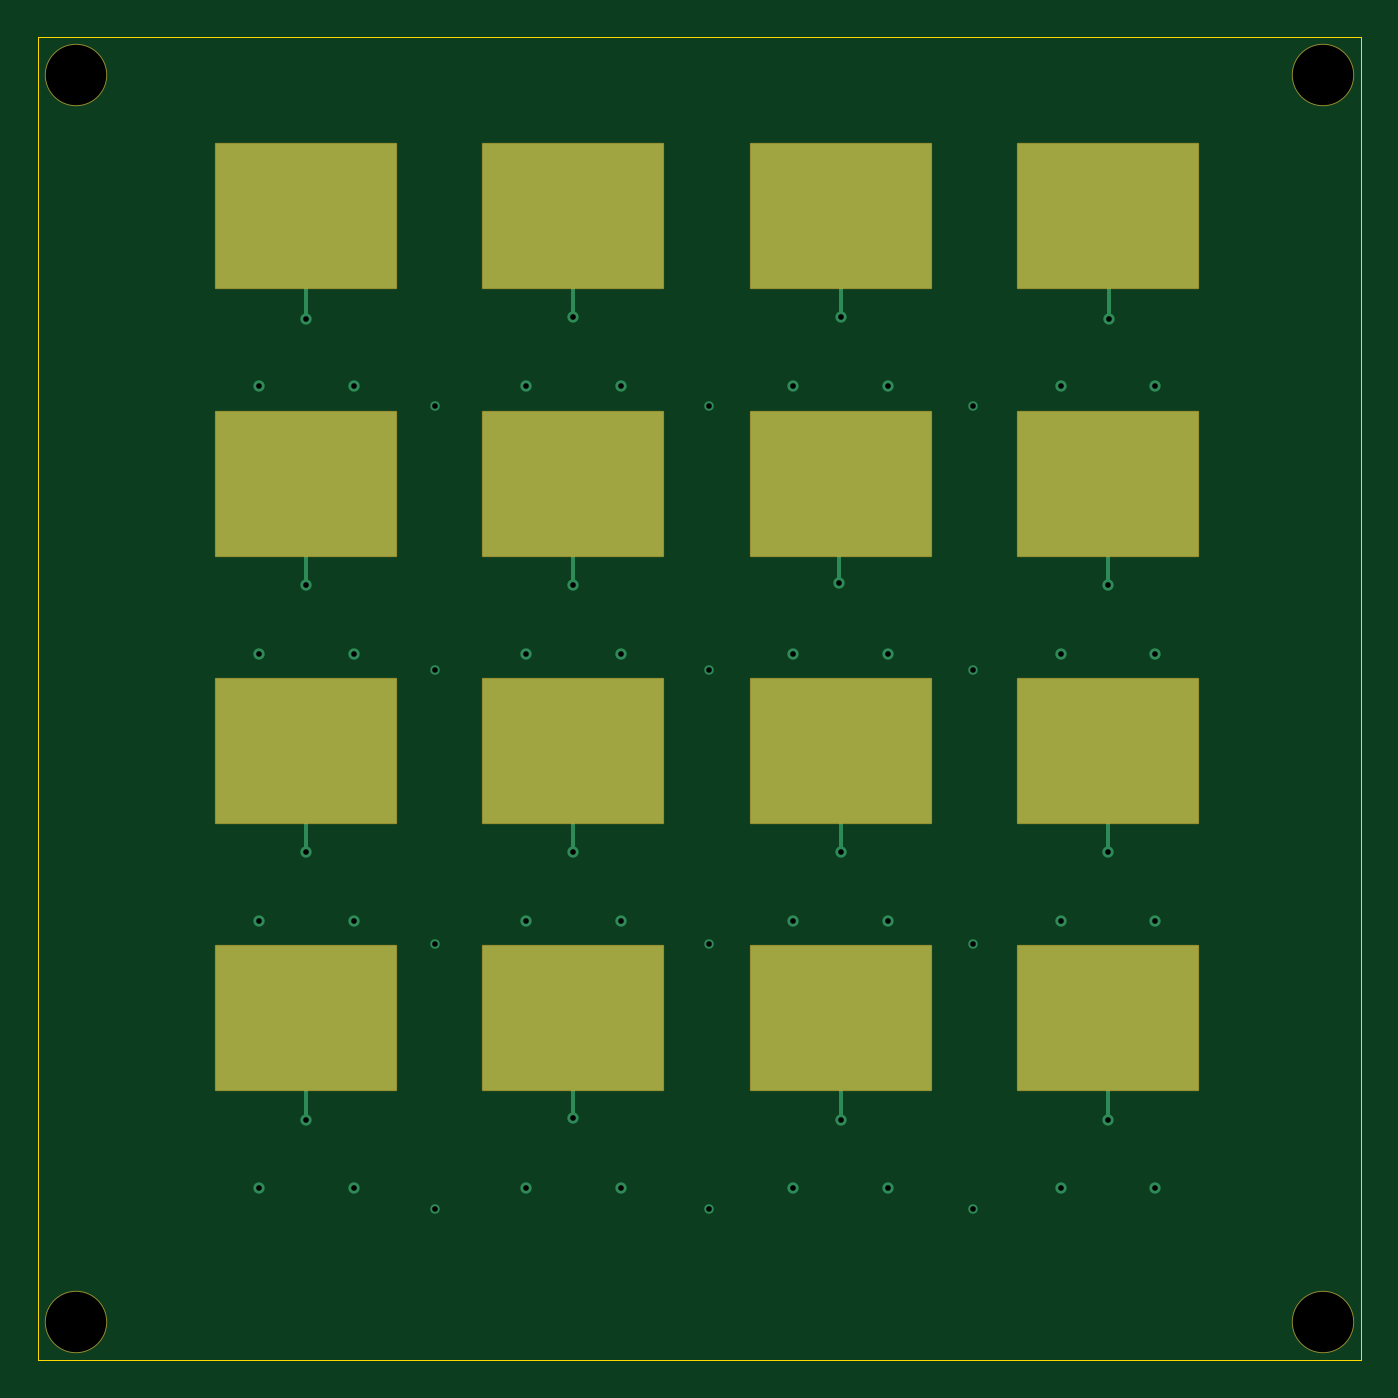
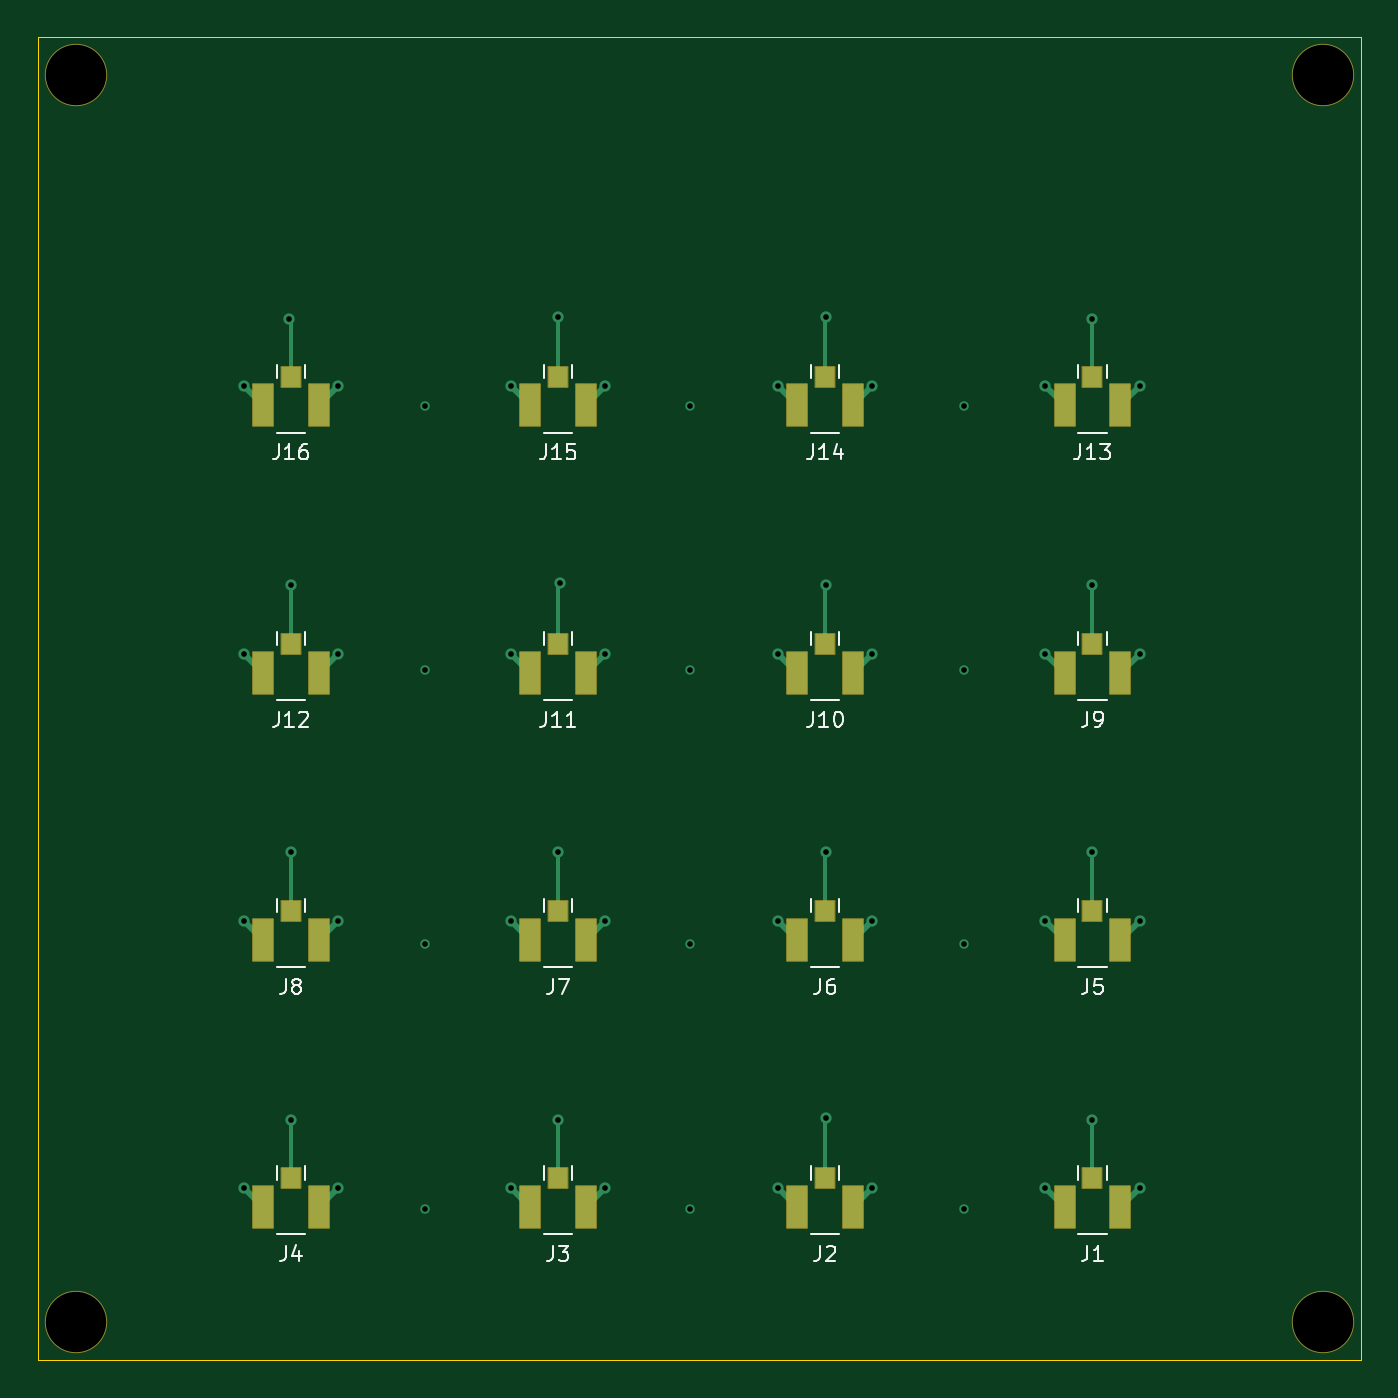
Circuit board: 9 layer files. Board 70.0 x 70.0 mm.
- bottom_copper: Phased_Array_Ant_IPEX1-B_Cu.gbl (8303 bytes)
- bottom_mask: Phased_Array_Ant_IPEX1-B_Mask.gbs (3131 bytes)
- bottom_silk: Phased_Array_Ant_IPEX1-B_Silkscreen.gbo (21065 bytes)
- outline: Phased_Array_Ant_IPEX1-Edge_Cuts.gm1 (651 bytes)
- top_copper: Phased_Array_Ant_IPEX1-F_Cu.gtl (5078 bytes)
- top_mask: Phased_Array_Ant_IPEX1-F_Mask.gts (2141 bytes)
- top_silk: Phased_Array_Ant_IPEX1-F_Silkscreen.gto (2153 bytes)
- drill: Phased_Array_Ant_IPEX1-NPTH.drl (387 bytes)
- drill: Phased_Array_Ant_IPEX1-PTH.drl (1086 bytes)

=== bottom_copper: Phased_Array_Ant_IPEX1-B_Cu.gbl (8303 bytes, source omitted) ===
=== bottom_mask: Phased_Array_Ant_IPEX1-B_Mask.gbs ===
%TF.GenerationSoftware,KiCad,Pcbnew,10.0.0*%
%TF.CreationDate,2026-09-20T15:56:58+08:00*%
%TF.ProjectId,Phased_Array_Ant_IPEX1,50686173-6564-45f4-9172-7261795f416e,rev?*%
%TF.SameCoordinates,Original*%
%TF.FileFunction,Soldermask,Bot*%
%TF.FilePolarity,Negative*%
%FSLAX46Y46*%
G04 Gerber Fmt 4.6, Leading zero omitted, Abs format (unit mm)*
G04 Created by KiCad (PCBNEW 10.0.0) date 2026-09-20 15:56:58*
%MOMM*%
%LPD*%
G01*
G04 APERTURE LIST*
G04 Aperture macros list*
%AMRoundRect*
0 Rectangle with rounded corners*
0 $1 Rounding radius*
0 $2 $3 $4 $5 $6 $7 $8 $9 X,Y pos of 4 corners*
0 Add a 4 corners polygon primitive as box body*
4,1,4,$2,$3,$4,$5,$6,$7,$8,$9,$2,$3,0*
0 Add four circle primitives for the rounded corners*
1,1,$1+$1,$2,$3*
1,1,$1+$1,$4,$5*
1,1,$1+$1,$6,$7*
1,1,$1+$1,$8,$9*
0 Add four rect primitives between the rounded corners*
20,1,$1+$1,$2,$3,$4,$5,0*
20,1,$1+$1,$4,$5,$6,$7,0*
20,1,$1+$1,$6,$7,$8,$9,0*
20,1,$1+$1,$8,$9,$2,$3,0*%
G04 Aperture macros list end*
%ADD10C,3.301600*%
%ADD11RoundRect,0.050000X-0.500000X-0.525000X0.500000X-0.525000X0.500000X0.525000X-0.500000X0.525000X0*%
%ADD12RoundRect,0.050000X-0.525000X-1.100000X0.525000X-1.100000X0.525000X1.100000X-0.525000X1.100000X0*%
G04 APERTURE END LIST*
D10*
%TO.C,UNK_HOLE_3*%
X2000000Y68000000D03*
%TD*%
%TO.C,UNK_HOLE_2*%
X68000000Y68000000D03*
%TD*%
%TO.C,UNK_HOLE_0*%
X2000000Y2000000D03*
%TD*%
%TO.C,UNK_HOLE_1*%
X68000000Y2000000D03*
%TD*%
D11*
%TO.C,J13*%
X14200000Y52045000D03*
D12*
X12725000Y50520000D03*
X15675000Y50520000D03*
%TD*%
D11*
%TO.C,J14*%
X28340000Y52045000D03*
D12*
X26865000Y50520000D03*
X29815000Y50520000D03*
%TD*%
D11*
%TO.C,J10*%
X28340000Y37905000D03*
D12*
X26865000Y36380000D03*
X29815000Y36380000D03*
%TD*%
D11*
%TO.C,J3*%
X42480000Y9625000D03*
D12*
X41005000Y8100000D03*
X43955000Y8100000D03*
%TD*%
D11*
%TO.C,J1*%
X14200000Y9625000D03*
D12*
X12725000Y8100000D03*
X15675000Y8100000D03*
%TD*%
D11*
%TO.C,J7*%
X42480000Y23765000D03*
D12*
X41005000Y22240000D03*
X43955000Y22240000D03*
%TD*%
D11*
%TO.C,J15*%
X42480000Y52045000D03*
D12*
X41005000Y50520000D03*
X43955000Y50520000D03*
%TD*%
D11*
%TO.C,J6*%
X28340000Y23765000D03*
D12*
X26865000Y22240000D03*
X29815000Y22240000D03*
%TD*%
D11*
%TO.C,J4*%
X56620000Y9625000D03*
D12*
X55145000Y8100000D03*
X58095000Y8100000D03*
%TD*%
D11*
%TO.C,J2*%
X28340000Y9625000D03*
D12*
X26865000Y8100000D03*
X29815000Y8100000D03*
%TD*%
D11*
%TO.C,J8*%
X56620000Y23765000D03*
D12*
X55145000Y22240000D03*
X58095000Y22240000D03*
%TD*%
D11*
%TO.C,J9*%
X14200000Y37905000D03*
D12*
X12725000Y36380000D03*
X15675000Y36380000D03*
%TD*%
D11*
%TO.C,J12*%
X56620000Y37905000D03*
D12*
X55145000Y36380000D03*
X58095000Y36380000D03*
%TD*%
D11*
%TO.C,J16*%
X56620000Y52045000D03*
D12*
X55145000Y50520000D03*
X58095000Y50520000D03*
%TD*%
D11*
%TO.C,J11*%
X42480000Y37905000D03*
D12*
X41005000Y36380000D03*
X43955000Y36380000D03*
%TD*%
D11*
%TO.C,J5*%
X14200000Y23765000D03*
D12*
X12725000Y22240000D03*
X15675000Y22240000D03*
%TD*%
M02*

=== bottom_silk: Phased_Array_Ant_IPEX1-B_Silkscreen.gbo (21065 bytes, source omitted) ===
=== outline: Phased_Array_Ant_IPEX1-Edge_Cuts.gm1 ===
%TF.GenerationSoftware,KiCad,Pcbnew,10.0.0*%
%TF.CreationDate,2026-09-20T15:56:58+08:00*%
%TF.ProjectId,Phased_Array_Ant_IPEX1,50686173-6564-45f4-9172-7261795f416e,rev?*%
%TF.SameCoordinates,Original*%
%TF.FileFunction,Profile,NP*%
%FSLAX46Y46*%
G04 Gerber Fmt 4.6, Leading zero omitted, Abs format (unit mm)*
G04 Created by KiCad (PCBNEW 10.0.0) date 2026-09-20 15:56:58*
%MOMM*%
%LPD*%
G01*
G04 APERTURE LIST*
%TA.AperFunction,Profile*%
%ADD10C,0.050000*%
%TD*%
G04 APERTURE END LIST*
D10*
X0Y70000000D02*
X0Y0D01*
X0Y0D02*
X70000000Y0D01*
X70000000Y70000000D02*
X0Y70000000D01*
X70000000Y0D02*
X70000000Y70000000D01*
M02*

=== top_copper: Phased_Array_Ant_IPEX1-F_Cu.gtl ===
%TF.GenerationSoftware,KiCad,Pcbnew,10.0.0*%
%TF.CreationDate,2026-09-20T15:56:57+08:00*%
%TF.ProjectId,Phased_Array_Ant_IPEX1,50686173-6564-45f4-9172-7261795f416e,rev?*%
%TF.SameCoordinates,Original*%
%TF.FileFunction,Copper,L1,Top*%
%TF.FilePolarity,Positive*%
%FSLAX46Y46*%
G04 Gerber Fmt 4.6, Leading zero omitted, Abs format (unit mm)*
G04 Created by KiCad (PCBNEW 10.0.0) date 2026-09-20 15:56:57*
%MOMM*%
%LPD*%
G01*
G04 APERTURE LIST*
%TA.AperFunction,SMDPad,CuDef*%
%ADD10R,9.538000X7.636000*%
%TD*%
%TA.AperFunction,ViaPad*%
%ADD11C,0.600000*%
%TD*%
%TA.AperFunction,ViaPad*%
%ADD12C,0.500000*%
%TD*%
%TA.AperFunction,Conductor*%
%ADD13C,0.200000*%
%TD*%
G04 APERTURE END LIST*
D10*
%TO.P,U$14,P$1*%
%TO.N,N$14*%
X28340000Y60520000D03*
%TD*%
%TO.P,U$15,P$1*%
%TO.N,N$15*%
X42480000Y60520000D03*
%TD*%
%TO.P,U$11,P$1*%
%TO.N,N$11*%
X42480000Y46380000D03*
%TD*%
%TO.P,U$13,P$1*%
%TO.N,N$13*%
X14200000Y60520000D03*
%TD*%
%TO.P,U$7,P$1*%
%TO.N,N$7*%
X42480000Y32240000D03*
%TD*%
%TO.P,U$2,P$1*%
%TO.N,N$2*%
X28340000Y18100000D03*
%TD*%
%TO.P,U$3,P$1*%
%TO.N,N$3*%
X42480000Y18100000D03*
%TD*%
%TO.P,U$1,P$1*%
%TO.N,N$1*%
X14200000Y18100000D03*
%TD*%
%TO.P,U$4,P$1*%
%TO.N,N$4*%
X56620000Y18100000D03*
%TD*%
%TO.P,U$6,P$1*%
%TO.N,N$6*%
X28340000Y32240000D03*
%TD*%
%TO.P,U$8,P$1*%
%TO.N,N$8*%
X56620000Y32240000D03*
%TD*%
%TO.P,U$12,P$1*%
%TO.N,N$12*%
X56620000Y46380000D03*
%TD*%
%TO.P,U$5,P$1*%
%TO.N,N$5*%
X14200000Y32240000D03*
%TD*%
%TO.P,U$10,P$1*%
%TO.N,N$10*%
X28340000Y46380000D03*
%TD*%
%TO.P,U$16,P$1*%
%TO.N,N$16*%
X56620000Y60520000D03*
%TD*%
%TO.P,U$9,P$1*%
%TO.N,N$9*%
X14200000Y46380000D03*
%TD*%
D11*
%TO.N,N$14*%
X28300000Y55200000D03*
%TO.N,N$15*%
X42500000Y55200000D03*
%TO.N,N$11*%
X42400000Y41100000D03*
%TO.N,N$13*%
X14200000Y55100000D03*
%TO.N,N$7*%
X42500000Y26900000D03*
%TO.N,N$2*%
X28300000Y12800000D03*
%TO.N,N$3*%
X42500000Y12700000D03*
%TO.N,N$1*%
X14200000Y12700000D03*
%TO.N,N$4*%
X56600000Y12700000D03*
%TO.N,N$6*%
X28300000Y26900000D03*
%TO.N,N$8*%
X56600000Y26900000D03*
%TO.N,N$12*%
X56600000Y41000000D03*
%TO.N,N$5*%
X14200000Y26900000D03*
%TO.N,N$10*%
X28300000Y41000000D03*
%TO.N,N$16*%
X56700000Y55100000D03*
%TO.N,N$9*%
X14200000Y41000000D03*
%TO.N,GND*%
X39980000Y51520000D03*
D12*
X49500000Y50500000D03*
D11*
X59120000Y23240000D03*
D12*
X35500000Y36500000D03*
D11*
X11700000Y23240000D03*
X54120000Y23240000D03*
X11700000Y9100000D03*
X25840000Y37380000D03*
X11700000Y37380000D03*
X16700000Y23240000D03*
X39980000Y23240000D03*
D12*
X49500000Y8000000D03*
D11*
X16700000Y37380000D03*
D12*
X21000000Y22000000D03*
X35500000Y50500000D03*
D11*
X39980000Y37380000D03*
X39980000Y9100000D03*
X30840000Y37380000D03*
X59120000Y37380000D03*
X25840000Y51520000D03*
X16700000Y51520000D03*
D12*
X21000000Y36500000D03*
D11*
X59120000Y51520000D03*
D12*
X35500000Y8000000D03*
D11*
X54120000Y9100000D03*
X54120000Y37380000D03*
D12*
X49500000Y22000000D03*
X21000000Y50500000D03*
D11*
X30840000Y9100000D03*
X59120000Y9100000D03*
X44980000Y23240000D03*
D12*
X35500000Y22000000D03*
D11*
X54120000Y51520000D03*
X16700000Y9100000D03*
X44980000Y51520000D03*
X44980000Y9100000D03*
D12*
X21000000Y8000000D03*
D11*
X30840000Y51520000D03*
X30840000Y23240000D03*
X25840000Y23240000D03*
D12*
X49500000Y36500000D03*
D11*
X11700000Y51520000D03*
X44980000Y37380000D03*
X25840000Y9100000D03*
%TD*%
%TO.N,N$14*%
D13*
X28300000Y55200000D02*
X28300000Y60520000D01*
X28300000Y60520000D02*
X28340000Y60520000D01*
%TO.N,N$15*%
X42500000Y55200000D02*
X42500000Y60520000D01*
X42500000Y60520000D02*
X42480000Y60520000D01*
%TO.N,N$11*%
X42400000Y41100000D02*
X42400000Y46380000D01*
X42400000Y46380000D02*
X42480000Y46380000D01*
%TO.N,N$13*%
X14200000Y55100000D02*
X14200000Y60520000D01*
%TO.N,N$7*%
X42500000Y26900000D02*
X42500000Y32240000D01*
X42500000Y32240000D02*
X42480000Y32240000D01*
%TO.N,N$2*%
X28300000Y18100000D02*
X28340000Y18100000D01*
X28300000Y12800000D02*
X28300000Y18100000D01*
%TO.N,N$3*%
X42500000Y18100000D02*
X42480000Y18100000D01*
X42500000Y12700000D02*
X42500000Y18100000D01*
%TO.N,N$1*%
X14200000Y12700000D02*
X14200000Y18100000D01*
%TO.N,N$4*%
X56600000Y18100000D02*
X56620000Y18100000D01*
X56600000Y12700000D02*
X56600000Y18100000D01*
%TO.N,N$6*%
X28300000Y26900000D02*
X28300000Y32240000D01*
X28300000Y32240000D02*
X28340000Y32240000D01*
%TO.N,N$8*%
X56600000Y26900000D02*
X56600000Y32240000D01*
X56600000Y32240000D02*
X56620000Y32240000D01*
%TO.N,N$12*%
X56600000Y46380000D02*
X56620000Y46380000D01*
X56600000Y41000000D02*
X56600000Y46380000D01*
%TO.N,N$5*%
X14200000Y26900000D02*
X14200000Y32240000D01*
%TO.N,N$10*%
X28300000Y41000000D02*
X28300000Y46380000D01*
X28300000Y46380000D02*
X28340000Y46380000D01*
%TO.N,N$16*%
X56700000Y60520000D02*
X56620000Y60520000D01*
X56700000Y55100000D02*
X56700000Y60520000D01*
%TO.N,N$9*%
X14200000Y41000000D02*
X14200000Y46380000D01*
%TD*%
M02*

=== top_mask: Phased_Array_Ant_IPEX1-F_Mask.gts (2141 bytes, source withheld) ===
=== top_silk: Phased_Array_Ant_IPEX1-F_Silkscreen.gto (2153 bytes, source withheld) ===
=== drill: Phased_Array_Ant_IPEX1-NPTH.drl ===
M48
; DRILL file KiCad 10.0.0 date 2026-09-20T15:56:58
; FORMAT={-:-/ absolute / metric / decimal}
; #@! TF.CreationDate,2026-09-20T15:56:58+08:00
; #@! TF.GenerationSoftware,Kicad,Pcbnew,10.0.0
; #@! TF.FileFunction,NonPlated,1,4,NPTH
FMAT,2
METRIC
; #@! TA.AperFunction,NonPlated,NPTH,ComponentDrill
T1C3.200
%
G90
G05
T1
X2.0Y68.0
X2.0Y2.0
X68.0Y68.0
X68.0Y2.0
M30

=== drill: Phased_Array_Ant_IPEX1-PTH.drl ===
M48
; DRILL file KiCad 10.0.0 date 2026-09-20T15:56:58
; FORMAT={-:-/ absolute / metric / decimal}
; #@! TF.CreationDate,2026-09-20T15:56:58+08:00
; #@! TF.GenerationSoftware,Kicad,Pcbnew,10.0.0
; #@! TF.FileFunction,Plated,1,4,PTH
FMAT,2
METRIC
; #@! TA.AperFunction,Plated,PTH,ViaDrill
T1C0.300
%
G90
G05
T1
X11.7Y51.52
X11.7Y37.38
X11.7Y23.24
X11.7Y9.1
X14.2Y55.1
X14.2Y41.0
X14.2Y26.9
X14.2Y12.7
X16.7Y51.52
X16.7Y37.38
X16.7Y23.24
X16.7Y9.1
X21.0Y50.5
X21.0Y36.5
X21.0Y22.0
X21.0Y8.0
X25.84Y51.52
X25.84Y37.38
X25.84Y23.24
X25.84Y9.1
X28.3Y55.2
X28.3Y41.0
X28.3Y26.9
X28.3Y12.8
X30.84Y51.52
X30.84Y37.38
X30.84Y23.24
X30.84Y9.1
X35.5Y50.5
X35.5Y36.5
X35.5Y22.0
X35.5Y8.0
X39.98Y51.52
X39.98Y37.38
X39.98Y23.24
X39.98Y9.1
X42.4Y41.1
X42.5Y55.2
X42.5Y26.9
X42.5Y12.7
X44.98Y51.52
X44.98Y37.38
X44.98Y23.24
X44.98Y9.1
X49.5Y50.5
X49.5Y36.5
X49.5Y22.0
X49.5Y8.0
X54.12Y51.52
X54.12Y37.38
X54.12Y23.24
X54.12Y9.1
X56.6Y41.0
X56.6Y26.9
X56.6Y12.7
X56.7Y55.1
X59.12Y51.52
X59.12Y37.38
X59.12Y23.24
X59.12Y9.1
M30
